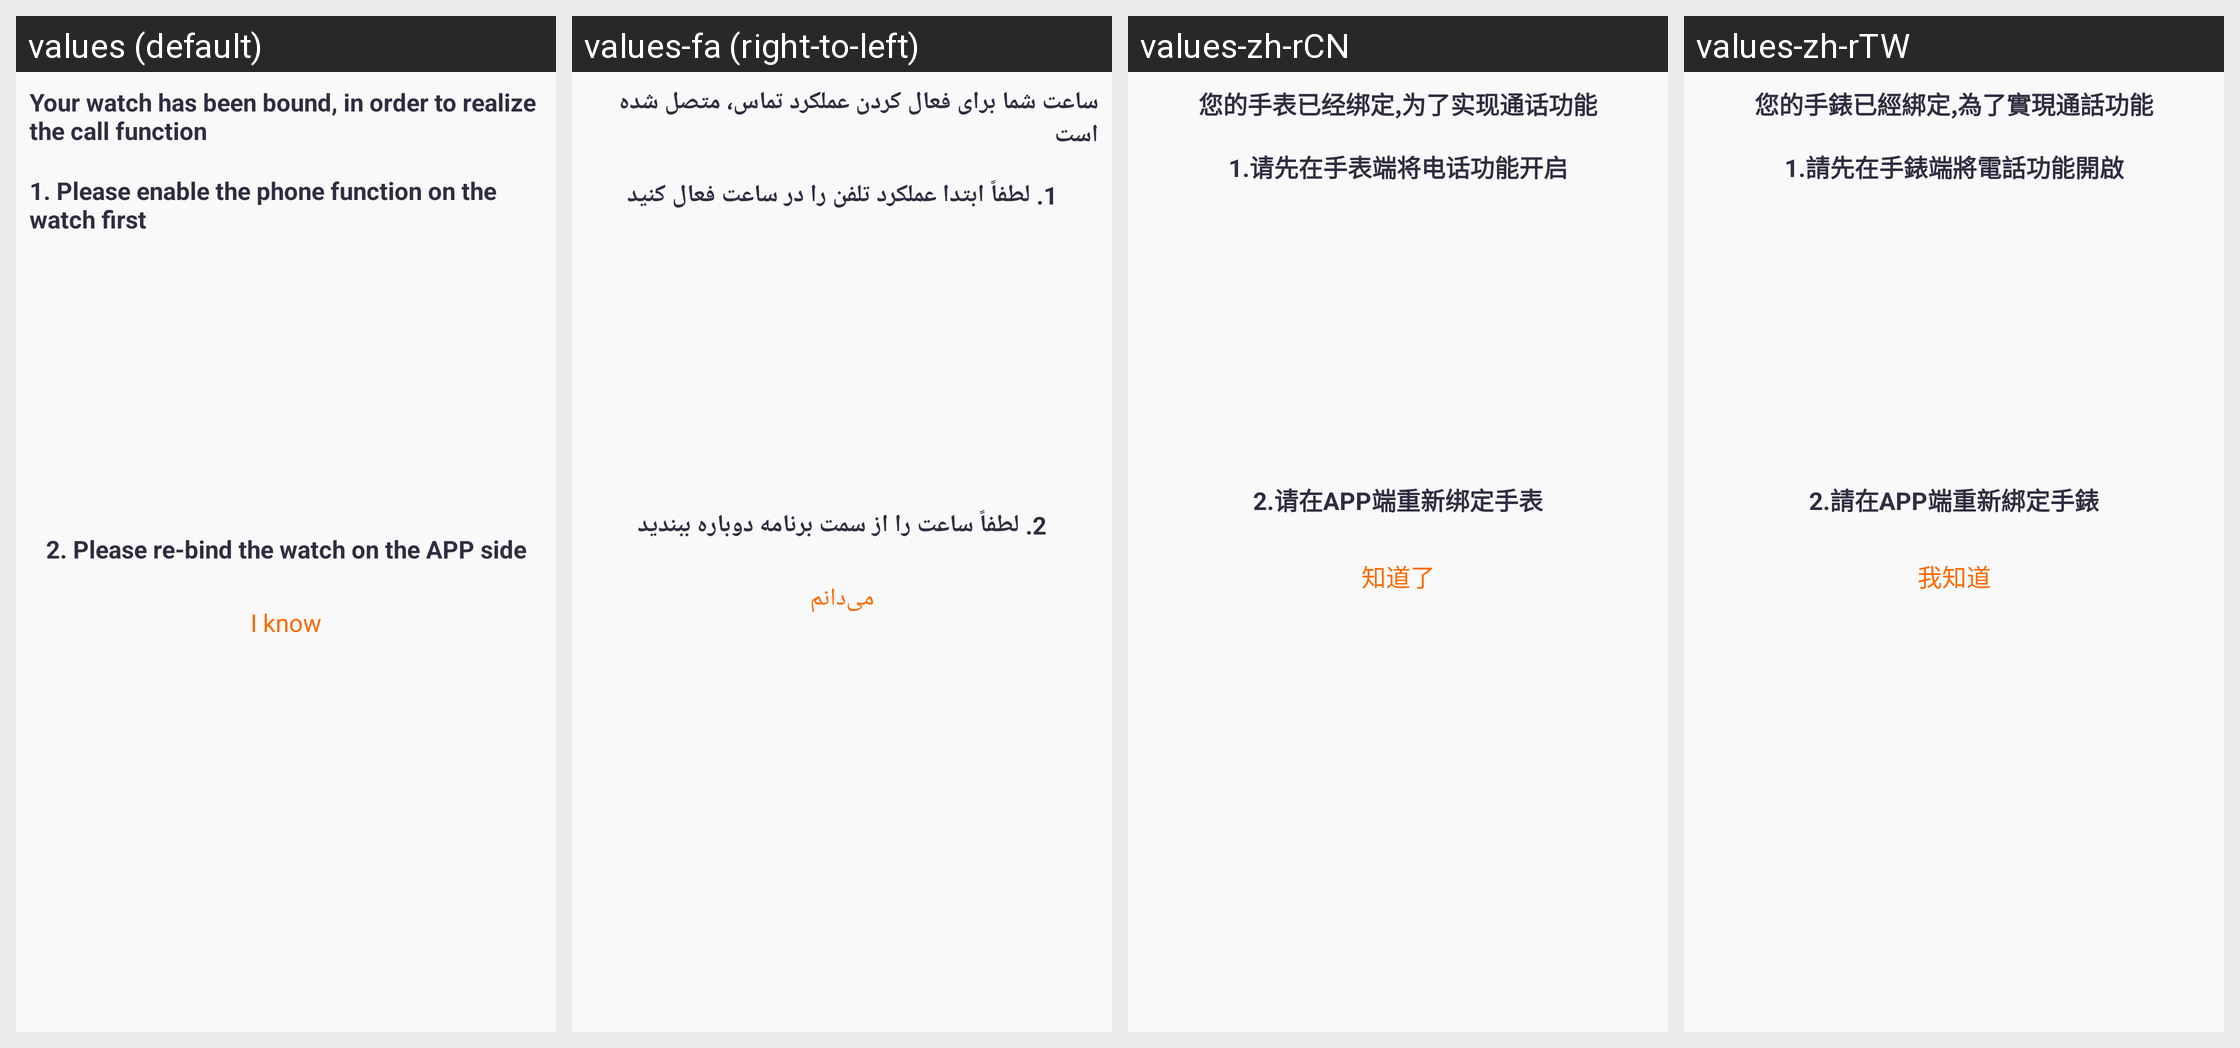

Translations of the strings shown on this Android screen, per locale in the grid:
Android screen res/layout/layout_dialog_contact.xml rendered under 4 locales, left to right: values (default), values-fa (right-to-left), values-zh-rCN, values-zh-rTW. Device: Nexus 5 (rendered at 1080×1920; each locale shown at half size, 540×960, under a caption strip naming it); theme Theme.QCWatch.
Other locales in the repository, not shown: values-ar, values-ar-rAE, values-as, values-cs, values-de, values-de-rDE, values-el-rGR, values-en-rUS, values-es, values-es-rES, values-fr, values-fr-rFR, values-hi-rIN, values-hu, values-in-rID, values-it-rIT, values-ja, values-ja-rJP, values-kk-rKZ, values-ko-rKR, values-ne, values-nl, values-or, values-pl-rPL, values-pt, values-pt-rPT, values-ro-rRO, values-ru-rRU, values-sk, values-te, values-th-rTH, values-tr-rTR, values-uk, values-ur, values-vi-rVN, values-zh, values-zh-rHK.
Strings drawn on this screen, with the default value and each locale's value (text and hints the layout hard-codes, and strings that could not be matched under every locale, appear in the picture but are not listed):

qc_text_517
  values: Your watch has been bound, in order to realize the call function
  values-fa: ساعت شما برای فعال کردن عملکرد تماس، متصل شده است
  values-zh-rCN: 您的手表已经绑定,为了实现通话功能
  values-zh-rTW: 您的手錶已經綁定,為了實現通話功能

qc_text_518
  values: 1. Please enable the phone function on the watch first
  values-fa: 1. لطفاً ابتدا عملکرد تلفن را در ساعت فعال کنید
  values-zh-rCN: 1.请先在手表端将电话功能开启
  values-zh-rTW: 1.請先在手錶端將電話功能開啟

qc_text_519
  values: 2. Please re-bind the watch on the APP side
  values-fa: 2. لطفاً ساعت را از سمت برنامه دوباره ببندید
  values-zh-rCN: 2.请在APP端重新绑定手表
  values-zh-rTW: 2.請在APP端重新綁定手錶

qc_text_413
  values: I know
  values-fa: می‌دانم
  values-zh-rCN: 知道了
  values-zh-rTW: 我知道
